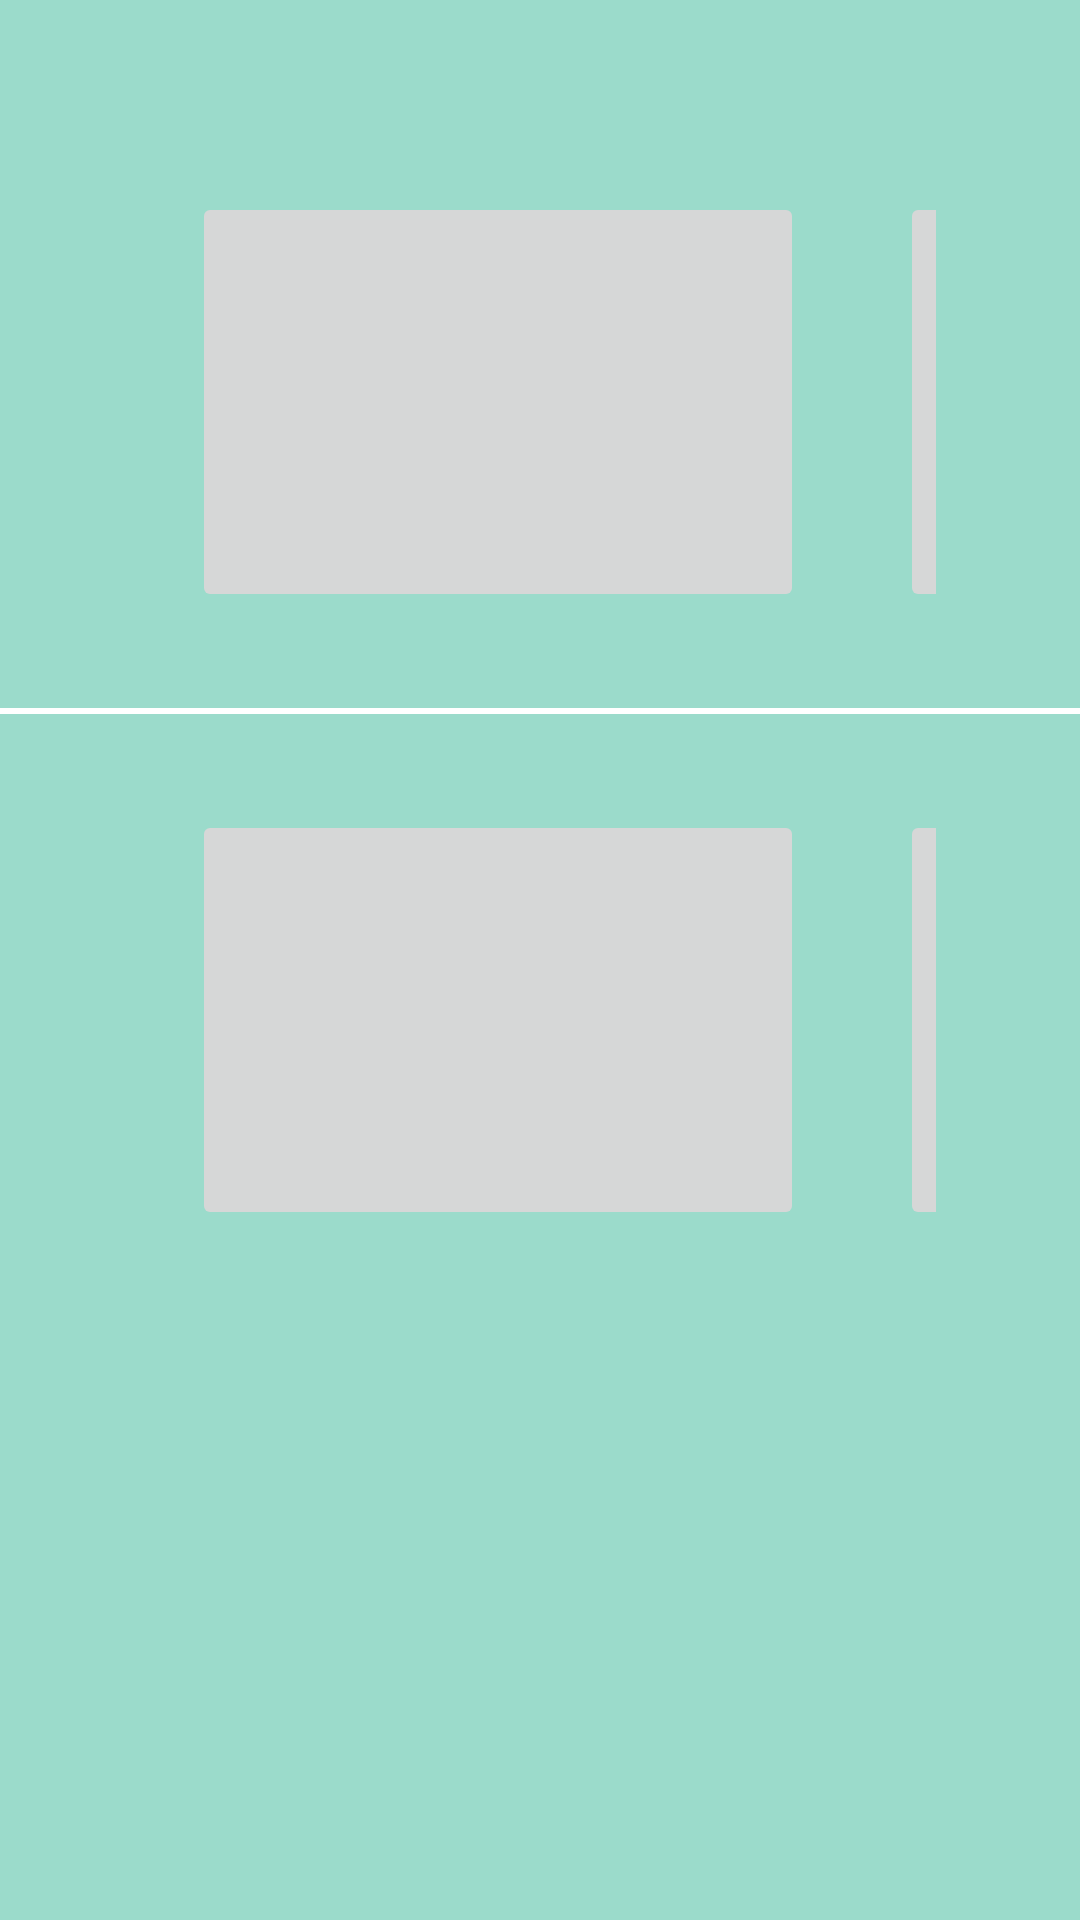

Android layout source for this screen:
<!-- AndroidManifest.xml: application theme AppTheme -->
<!-- res/layout/activity_parent.xml -->
<?xml version="1.0" encoding="utf-8"?>
<LinearLayout
    xmlns:android="http://schemas.android.com/apk/res/android"
    xmlns:app="http://schemas.android.com/apk/res-auto"
    xmlns:tools="http://schemas.android.com/tools"
    android:layout_width="match_parent"
    android:layout_height="match_parent"
    android:orientation="vertical"
    android:background="@color/parentBackground"
    >

    <LinearLayout
        android:layout_width="wrap_content"
        android:layout_height="wrap_content"
        android:orientation="horizontal"
        android:paddingLeft="32dp"
        android:paddingRight="32dp"
        android:paddingTop="64dp"
        android:paddingBottom="32dp">
        <LinearLayout
            android:layout_width="wrap_content"
            android:layout_height="wrap_content"
            android:orientation="horizontal"
            android:paddingLeft="32dp"
            android:paddingRight="16dp">
            <ImageButton
                android:id="@+id/imageButton"
                android:layout_width="204dp"
                android:layout_height="140dp"
                app:srcCompat="@mipmap/personne"
                /></LinearLayout>
        <LinearLayout
            android:layout_width="wrap_content"
            android:layout_height="wrap_content"
            android:orientation="horizontal"
            android:paddingLeft="16dp"
            android:paddingRight="16dp">
            <ImageButton
                android:id="@+id/application_manage"
                android:layout_width="204dp"
                android:layout_height="140dp"
                tools:layout_editor_absoluteX="457dp"
                tools:layout_editor_absoluteY="337dp" />
        </LinearLayout>
        <LinearLayout
            android:layout_width="wrap_content"
            android:layout_height="wrap_content"
            android:orientation="horizontal"
            android:paddingLeft="16dp"
            android:paddingRight="16dp">
            <ImageButton
                android:id="@+id/imageButton3"
                android:layout_width="204dp"
                android:layout_height="140dp"
                app:srcCompat="@mipmap/internet"  />
        </LinearLayout>
        <LinearLayout
            android:layout_width="wrap_content"
            android:layout_height="wrap_content"
            android:orientation="horizontal"
            android:paddingLeft="16dp"
            android:paddingRight="32dp">
            <ImageButton
                android:id="@+id/imageButton4"
                android:layout_width="204dp"
                android:layout_height="140dp"
                app:srcCompat="@mipmap/ic_launcher"
                tools:layout_editor_absoluteX="457dp"
                tools:layout_editor_absoluteY="337dp"  />
        </LinearLayout>
    </LinearLayout>


    <View
        android:layout_width="fill_parent"
        android:layout_height="2dp"
        android:background="#ffffff"/>


    <LinearLayout
        android:layout_width="wrap_content"
        android:layout_height="wrap_content"
        android:orientation="horizontal"
        android:paddingLeft="32dp"
        android:paddingRight="32dp"
        android:paddingTop="32dp"
        android:paddingBottom="16dp">
        <LinearLayout
            android:layout_width="wrap_content"
            android:layout_height="wrap_content"
            android:orientation="horizontal"
            android:paddingLeft="32dp"
            android:paddingRight="16dp">
            <ImageButton
                android:id="@+id/imageButton1"
                android:layout_width="204dp"
                android:layout_height="140dp"
                app:srcCompat="@mipmap/time"


                /></LinearLayout>
        <LinearLayout
            android:layout_width="wrap_content"
            android:layout_height="wrap_content"
            android:orientation="horizontal"
            android:paddingLeft="16dp"
            android:paddingRight="16dp">
            <ImageButton
                android:id="@+id/imageButton22"
                android:layout_width="204dp"
                android:layout_height="140dp"
                app:srcCompat="@mipmap/stat"
                />
        </LinearLayout>
        <LinearLayout
            android:layout_width="wrap_content"
            android:layout_height="wrap_content"
            android:orientation="horizontal"
            android:paddingLeft="16dp"
            android:paddingRight="16dp">
            <ImageButton
                android:id="@+id/imageButton23"
                android:layout_width="204dp"
                android:layout_height="140dp"
                app:srcCompat="@mipmap/config"
                />
        </LinearLayout>
        <LinearLayout
            android:layout_width="wrap_content"
            android:layout_height="wrap_content"
            android:orientation="horizontal"
            android:paddingLeft="16dp"
            android:paddingRight="32dp">
            <ImageButton
                android:id="@+id/imageButton24"
                android:layout_width="204dp"
                android:layout_height="140dp"
                app:srcCompat="@mipmap/home"
                />
        </LinearLayout>
    </LinearLayout>

</LinearLayout>
<!-- resources referenced by this layout -->
<resources>
  <color name="parentBackground">#9BDBCB</color>
  <!-- mipmap config: png bitmap (mipmap-xhdpi, 9637 bytes) -->
  <!-- mipmap internet: png bitmap (mipmap-xhdpi, 13201 bytes) -->
  <style name="AppTheme" parent="Theme.AppCompat.Light.DarkActionBar">
          
          <item name="colorPrimary">@color/colorPrimary</item>
          <item name="colorPrimaryDark">@color/colorPrimaryDark</item>
          <item name="colorAccent">@color/colorAccent</item>
  
  
      </style>
  <color name="colorPrimary">#3F51B5</color>
  <color name="colorPrimaryDark">#303F9F</color>
  <color name="colorAccent">#FF4081</color>
</resources>
